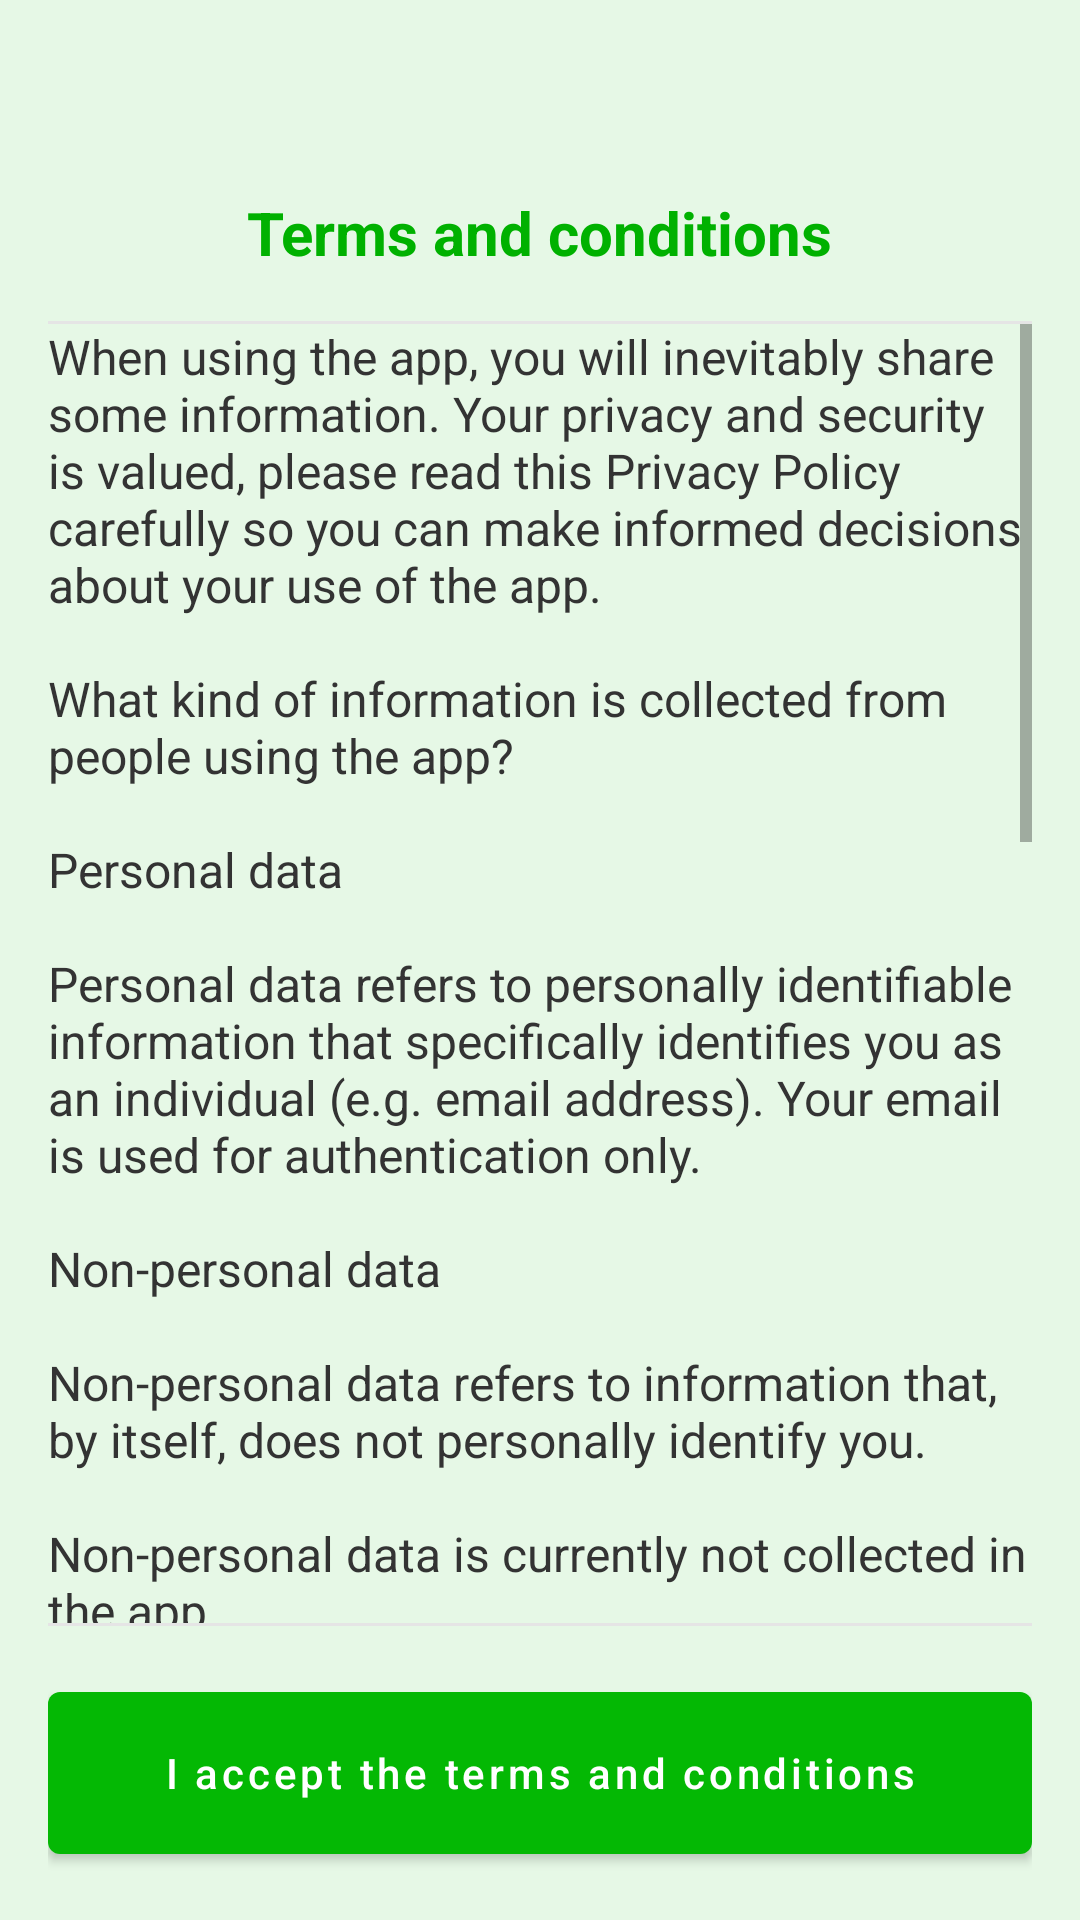

Layout XML and referenced resources for this Android screen:
<!-- AndroidManifest.xml: application theme Theme.MyMoney.Green -->
<!-- res/layout/dialog_terms_and_conditions.xml -->
<?xml version="1.0" encoding="utf-8"?>
<LinearLayout xmlns:android="http://schemas.android.com/apk/res/android"
    xmlns:app="http://schemas.android.com/apk/res-auto"
    xmlns:tools="http://schemas.android.com/tools"
    android:layout_width="match_parent"
    android:layout_height="match_parent"
    android:background="?themeAppScreenBackground"
    android:orientation="vertical"
    android:padding="@dimen/screen_margin"
    tools:context=".view.login.dialog.TermsAndConditionsDialog">

    <ImageButton
        android:id="@+id/img_btn_close"
        android:layout_width="48dp"
        android:layout_height="48dp"
        android:layout_gravity="end"
        android:background="?android:attr/selectableItemBackground"
        android:contentDescription="@string/close"
        android:src="@drawable/ic_baseline_close_24"
        android:tooltipText="@string/close"
        app:tint="?colorPrimaryDark"
        tools:ignore="ImageContrastCheck"
        tools:targetApi="o" />

    <TextView
        android:id="@+id/txt_terms_and_conditions_title"
        android:layout_width="wrap_content"
        android:layout_height="wrap_content"
        android:layout_gravity="center"
        android:text="@string/terms_and_conditions_title"
        android:textColor="?colorPrimaryDark"
        android:textSize="20sp"
        android:textStyle="bold"
        tools:ignore="TextContrastCheck" />

    <View
        android:id="@+id/divider_top"
        android:layout_width="match_parent"
        android:layout_height="1dp"
        android:layout_marginTop="16dp"
        android:background="@color/black_10" />

    <ScrollView
        android:id="@+id/scrollView"
        android:layout_width="match_parent"
        android:layout_height="0dp"
        android:layout_weight="1">

        <TextView
            android:id="@+id/txt_terms_and_conditions"
            android:layout_width="match_parent"
            android:layout_height="wrap_content"
            android:autoLink="web"
            android:text="@string/terms_and_conditions_text"
            android:textColor="@color/color_text"
            android:textColorLink="?themeTextLink"
            android:textSize="@dimen/default_text_size"
            tools:ignore="TextContrastCheck" />

    </ScrollView>

    <View
        android:id="@+id/divider_bottom"
        android:layout_width="match_parent"
        android:layout_height="1dp"
        android:layout_marginBottom="16dp"
        android:background="@color/black_10" />

    <Button
        android:id="@+id/btn_accept_terms_and_conditions"
        style="@style/AppButton"
        android:layout_width="match_parent"
        android:text="@string/i_accept_the_terms_and_conditions"
        android:textSize="14sp"
        tools:ignore="TextContrastCheck" />

</LinearLayout>
<!-- resources referenced by this layout -->
<resources>
  <color name="black_10">#FFE5E5E5</color>
  <color name="color_text">@color/black_80</color>
  <dimen name="default_text_size">16sp</dimen>
  <dimen name="screen_margin">16dp</dimen>
  <string name="close">Close</string>
  <string name="i_accept_the_terms_and_conditions">I accept the terms and conditions</string>
  <string name="terms_and_conditions_text">When using the app, you will inevitably share some information. Your privacy and security is valued, please read this Privacy Policy carefully so you can make informed decisions about your use of the app.\n
  \nWhat kind of information is collected from people using the app?\n
  \nPersonal data\n
  \nPersonal data refers to personally identifiable information that specifically identifies you as an individual (e.g. email address). Your email is used for authentication only.\n
  \nNon-personal data\n
  \nNon-personal data refers to information that, by itself, does not personally identify you.\n
  \nNon-personal data is currently not collected in the app.\n
  \nThe Application uses Firebase services. By using the app, you agree to the terms of this policy.\n
  \nYou can find more information about Firebase policy here: <a href="https://firebase.google.com/terms">https://firebase.google.com/terms</a>\n
  \nAcceptance of terms\n
  \nBy using the app, you agree to the terms of this policy. If you do not accept the terms of this policy, do not install or use the application. Your continued use of the app after any change to this privacy policy will be deemed your acceptance of the changes and/or new terms.\n
  \nPolicy changes\n
  \nThis Privacy Policy may be updated at any time. It is suggested that you check these terms with each app update to be aware of any changes. You acknowledge and accept that it is your responsibility to review this policy with each application update to be aware of changes.\n
  \nIf this Policy is changed, a new version of the application will be made available for update. The changes will take effect when the app is updated. Please regularly check the app for updates.</string>
  <string name="terms_and_conditions_title">Terms and conditions</string>
  <style name="AppButton">
          <item name="android:layout_height">@dimen/button_height</item>
          <item name="android:textSize">@dimen/default_text_size</item>
          <item name="android:textColor">@color/white</item>
          <item name="android:textAllCaps">false</item>
      </style>
  <style name="Theme.MyMoney.Green" parent="Theme.MyMoney">
          <item name="themePrimary">@color/colorPrimary</item>
          <item name="themePrimaryDark">@color/colorPrimaryDark</item>
  
          <item name="themeAppScreenBackground">@color/app_screen_background</item>
          <item name="themeItemMoneyBackground">@color/item_money_background</item>
          <item name="themeItemMoneySelectedBackground">@color/item_money_selected_background</item>
      </style>
  <color name="black_80">#FF333333</color>
  <dimen name="button_height">66dp</dimen>
  <color name="white">#FFFFFFFF</color>
  <color name="colorPrimary">@color/app_green</color>
  <color name="colorPrimaryDark">@color/app_green_dark</color>
  <color name="app_screen_background">#1904B804</color>
  <color name="item_money_background">#FFE3FAE3</color>
  <color name="item_money_selected_background">#FFD0FFD0</color>
  <color name="app_yellow">#FFFFF200</color>
  <color name="app_yellow_dark">#FFFFC90E</color>
  <color name="black">#FF000000</color>
  <style name="ActivityAnimationTransition">
          
          <item name="android:activityOpenEnterAnimation">@anim/slide_in_right</item>
          <item name="android:activityOpenExitAnimation">@anim/slide_out_left</item>
          <item name="android:activityCloseEnterAnimation">@android:anim/slide_in_left</item>
          <item name="android:activityCloseExitAnimation">@android:anim/slide_out_right</item>
      </style>
  <color name="app_green">#FF04B804</color>
  <color name="app_green_dark">#FF00B100</color>
</resources>
